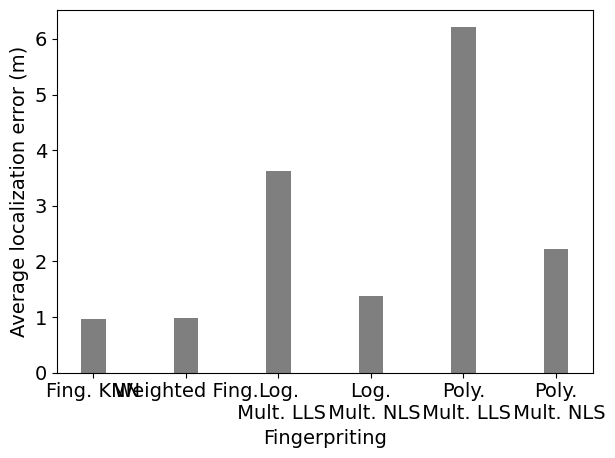

The matplotlib source for this figure:
import matplotlib.pyplot as plt; plt.rcdefaults()
import numpy as np
import matplotlib.pyplot as plt

def bar_char_anchor_exp2_2():
    anchors = ['1', '2', '3', '4']
    y_pos = np.arange(len(anchors))
    performance = [1.38, 1.57, 2.06, 1.90]
    
    plt.rcParams.update({'font.size': 14})
    plt.bar(y_pos, performance, align='center', alpha=0.5, color='k')
    plt.xticks(y_pos, anchors)
    plt.ylabel('Average localization error (m)')
    plt.xlabel('Multilateration')
    #plt.title('RMSE (m)')
    plt.savefig("bar_chart_lognormal_exp22")
    plt.show()

def bar_char_anchor_exp2():
    anchors = ['1', '2', '3', '4', '5', '6']
    y_pos = np.arange(len(anchors))
    performance = [1.6801697306266985,
    		       1.5583027605847282,
                   1.4214742615412228,
                   1.1755392390729282,
                   1.3880282610664476,
                   1.2113879672043495]
    
    plt.rcParams.update({'font.size': 14})
    plt.bar(y_pos, performance, align='center', alpha=0.5, color='k')
    plt.xticks(y_pos, [])
    plt.ylabel('RMSE (m)')
    plt.xlabel('Anchor Node')
    #plt.title('RMSE (m)')
    plt.savefig("bar_chart_lognormal_exp2")
    plt.show()

def bar_char_mult_exp2():
    labels = ['1', '2', '3', '4', '5', '6', '7', '8', '9', '10', '11', '12', '13', '14', '15', '16', '17']
    y_pos = np.arange(len(labels))
    error = [1.28791592,1.09327139,1.14194521,1.7186473,0.0084993,0.65162382,2.19822207,0.72593991,0.87119246,0.83637628,0.6497893,2.49048065,2.17903371,1.37229802,1.15868098,2.5094098,2.65714715]
    
    plt.rcParams.update({'font.size': 14})
    plt.bar(y_pos, error, align='center', alpha=0.5, color='k')
    plt.xticks(y_pos, [])
    plt.ylabel('Localization error (m)')
    plt.xlabel('Test point')
    #plt.title('Mean Squared Error (m)')
    plt.savefig("acc_mult_exp2")
    plt.show()

def bar_char_exp2():
    objects = ['1', '2', '3', '4', '5', '6']
    y_pos = np.arange(len(objects))
    performance = [1.71,1.36, 1.09, 0.97, 1.00, 1.05]
    
    bars = plt.bar(y_pos, performance, align='center', alpha=0.5, color='k')
    plt.rcParams.update({'font.size': 14})
    autolabel(plt, bars)
    plt.rcParams.update({'font.size': 14})
    plt.xticks(y_pos, objects)
    plt.ylabel('Average locaizatoin error (m)', fontsize=14)
    plt.xlabel('Fingerpriting', fontsize=14)
    #plt.title('RMSE (m)')
    plt.savefig("exp2_Finger")
    plt.show()

def bar_char_exp2_1():
    labels = ['1', '2', '3', '4', '5', '6', '7', '8', '9', '10', '11', '12', '13', '14', '15', '16', '17']
    y_pos = np.arange(len(labels))
    error = [1.19,0.57,0.42,1.08,0.59,0.13,0.4,0.75,0.59,1.44,1.75,0.77,1,1.1,1.77,0.55,3.79]
    
    plt.rcParams.update({'font.size': 14})
    plt.bar(y_pos, error, align='center', alpha=0.5, color='k')
    plt.xticks(y_pos, [])
    plt.ylabel('Localization error (m)')
    plt.xlabel('Test point')
    #plt.title('Mean Squared Error (m)')
    plt.savefig("acc_exp2_1")
    plt.show()

def bar_char_sig_var1():
    labels = ['1', '2', '3', '4', '5', '6', '7', '8', '9', '10', '11', '12', '13', '14', '15', '16', '17', '18']
    y_pos = np.arange(len(labels))
    varr = [0.54,1.34,3.73,3.88,5.16,5.38,1.73,4.01,1.6,0.67,4.01,1.29,2.77,1.38,0.94,1.43,0.77,5.82]
    
    plt.rcParams.update({'font.size': 16})
    plt.bar(y_pos, varr, align='center', alpha=0.5, color='k')
    plt.xticks(y_pos, [])
    plt.ylabel('RSS variance (dbm)')
    plt.xlabel('Test point')
    #plt.title('Mean Squared Error (m)')
    plt.savefig("bar_signal_var_1")
    plt.show()

def bar_char_comparisionMult():
    objects = ('A', 'B', 'C', 'D')
    y_pos = np.arange(len(objects))
    performance = [2.65,4.05,4.10,3.39]
    
    plt.rcParams.update({'font.size': 14})
    plt.bar(y_pos, performance, align='center', alpha=0.5, color='k')
    plt.xticks(y_pos, objects)
    plt.ylabel('Average localization error (m)')
    plt.xlabel('Multilaterations with NLS.')
    plt.tight_layout()
    plt.savefig("bar_chart_comparision")
    plt.show()


def bar_char_fingerK():
    objects = ('1', '2', '3', '4', '5', '6')
    y_pos = np.arange(len(objects))
    performance = [2.92,3.13,2.44,2.19,2.48,2.53]
    
    plt.rcParams.update({'font.size': 14})
    plt.bar(y_pos, performance, align='center', alpha=0.5, color='k')
    plt.xticks(y_pos, objects)
    plt.ylabel('Average localization error (m)')
    plt.xlabel('Fingerpriting')
    plt.tight_layout()
    plt.savefig("bar_chart_fingerK")
    plt.show()


def bar_char_comb():
    objects = ('1', '2', '3', '4', '5', '6', '7', '8')
    y_pos = np.arange(len(objects))
    performance = [2.603600738157596,2.95306838894505,2.384735463183565,3.4129687059785043,3.520879826207382,2.194711653835054,2.715602328695764,3.403287750137954]
    
    plt.rcParams.update({'font.size': 14})
    plt.bar(y_pos, performance, align='center', alpha=0.5, color='k')
    plt.xticks(y_pos, objects)
    plt.ylabel('Average localization error (m)')
    plt.xlabel('Fingerpriting')
    plt.tight_layout()
    plt.savefig("bar_chart_comb")
    plt.show()


def bar_char_poly():
    objects = ('3', '6', '2', '4', '7', '8')
    y_pos = np.arange(len(objects))
    performance = [2.3028055928982054,
    		       2.480382781135348,
                   1.3823725864160774,
                   1.7487151085054828,
                   1.792063522316156,
                   1.5560908124570116]
    
    plt.rcParams.update({'font.size': 14})
    plt.bar(y_pos, performance, align='center', alpha=0.5, color='k')
    plt.xticks(y_pos, [])
    plt.ylabel('RMSE (m)')
    plt.xlabel('Anchor Node')
    #plt.title('RMSE (m)')
    plt.savefig("bar_chart_polynomial")
    plt.show()

def bar_char_log():
    objects = ('3', '6', '2', '4', '7', '8')
    y_pos = np.arange(len(objects))
    performance = [2.4372677497922317,
    		       2.575777316754345,
                   1.4715544835910181,
                   1.9484094037047144,
                   2.163883356205811,
                   1.582213195046457]
    
    plt.rcParams.update({'font.size': 14})
    plt.bar(y_pos, performance, align='center', alpha=0.5, color='k')
    plt.xticks(y_pos, [])
    plt.ylabel('RMSE (m)')
    plt.xlabel('Anchor Node')
    #plt.title('Mean Squared Error (m)')
    plt.savefig("bar_chart_lognormal")
    plt.show()


def autolabel(plt,rects):
    for rect in rects:
        h = rect.get_height()
        print(h)
        plt.text(rect.get_x()+rect.get_width()/2., 1.01*h, '%0.2f'%h,
                ha='center', va='bottom')

def group_bar_chart_log():
        
    # set width of bar
    barWidth = 0.25
     
    # set height of bar
    bars1 = [3.10, 3.262832114, 3.33322453111111]
    accuracyStd = [1.74472852821789,1.73808722510631,1.73100417117658]
    bars2 = [ 0.17741, 7.571565555556 , 6.506018888889]
    timeStd = [9.30921681169038E-03, 4.427410692723, 3.959537870905]
    bars3 = [0.04, 1.48, 1.9]
    energyStd = [0.0, 0.0, 0.0]
     
    # Set position of bar on X axis
    r1 = np.arange(len(bars1))
    r2 = [x + barWidth for x in r1]
    r3 = [x + barWidth for x in r2]
     
    # Make the plot
    rects1 = plt.bar(r1, bars1, width=barWidth, edgecolor='white', label='Avg. localization error (m)', yerr = accuracyStd)
    rects2 = plt.bar(r2, bars2, width=barWidth, edgecolor='white', label='Avg. response Time (ms)', yerr = timeStd)
    rects3 = plt.bar(r3, bars3, width=barWidth, edgecolor='white', label='Avg. energy (dJ)', yerr = energyStd)
    
    # Add xticks on the middle of the group bars
    #plt.title('Results by metric')
    plt.xticks([r + barWidth for r in range(len(bars1))], ['Multilateration\nwith LLS', 'Multilateration\nwith NLS', 'Weighted\n Multilateration'])
     
    # Create legend & Show graphic
    autolabel(plt, rects1)
    autolabel(plt, rects2)
    autolabel(plt, rects3)
    plt.legend()
    plt.savefig("barCode_log")
    plt.show()

def group_bar_chart_poly():
        
    # set width of bar
    barWidth = 0.25
     
    # set height of bar
    bars1 = [2.91, 2.65, 3.78]
    accuracyStd = [1.64,2.16,2.57]
    bars2 = [ 0.09, 4.67 , 5.67]
    timeStd = [0.0, 2.1, 2.81]
    bars3 = [0.04, 1.95, 2.05]
    energyStd = [0,0,0]
     
    # Set position of bar on X axis
    r1 = np.arange(len(bars1))
    r2 = [x + barWidth for x in r1]
    r3 = [x + barWidth for x in r2]
     
    # Make the plot
    rects1 = plt.bar(r1, bars1, width=barWidth, edgecolor='white', label='Avg. localization error (m)', yerr = accuracyStd)
    rects2 = plt.bar(r2, bars2, width=barWidth, edgecolor='white', label='Avg. response time (ms)', yerr = timeStd)
    rects3 = plt.bar(r3, bars3, width=barWidth, edgecolor='white', label='Avg. energy (dJ)', yerr = energyStd)
     
    # Add xticks on the middle of the group bars
    #plt.title('Results by metric')
    plt.xticks([r + barWidth for r in range(len(bars1))], ['Multilateration\nwith LLS', 'Multilateration\nwith NLS', 'Weighted\n Multilateration'])
     
    # Create legend & Show graphic
    autolabel(plt, rects1)
    autolabel(plt, rects2)
    autolabel(plt, rects3)
    plt.ylim(0,8.8)
    plt.legend()
    plt.savefig("barCode_poly")
    plt.show()


def group_bar_chart_fing():
    
    # set width of bar
    barWidth = 0.25
     
    # set height of bar
    bars1 = [2.19, 2.74, 2.44]
    accuracyStd = [1.36,1.65,1.45]
    bars2 = [ 0.47, 9.36 , 0.65]
    timeStd = [0.01, 2.2, 0.03]
    bars3 = [0.09, 0.14, 0.08]
    energyStd = [0.0, 0.0, 0.0]
     
    # Set position of bar on X axis
    r1 = np.arange(len(bars1))
    r2 = [x + barWidth for x in r1]
    r3 = [x + barWidth for x in r2]
     
    # Make the plot
    rects1 = plt.bar(r1, bars1, width=barWidth, edgecolor='white', label='Avg. localization error (m)', yerr = accuracyStd)
    rects2 = plt.bar(r2, bars2, width=barWidth, edgecolor='white', label='Avg. response Time (ms)', yerr = timeStd)
    rects3 = plt.bar(r3, bars3, width=barWidth, edgecolor='white', label='Avg. energy (dJ)', yerr = energyStd)
     
    # Add xticks on the middle of the group bars
    #plt.title('Results by metric')
    plt.xticks([r + barWidth for r in range(len(bars1))], ['Fingerpriting\nwith KNN', 'Fingerpriting\nwith NN', 'Weighted\n Fingerpriting'])
     
    # Create legend & Show graphic
    autolabel(plt, rects1)
    autolabel(plt, rects2)
    autolabel(plt, rects3)
    plt.legend()
    plt.savefig("barCode_finger")
    plt.show()


def points_x_y_finger():
    
    # set width of bar
    barWidth = 0.25
    
    KNN     =   [1.70293863659264,0.641404708432983,1.27769323391806,5.4665711373767,2.65363901086791,1.6786303941011,2.12162673437153,0.707742891168819,4.2573465914816,0.880227243386615,1.82915280936285,2.81440935188895,1.12378823627942,1.77341478509682,4.35142505393348,2.2959311836377,3.0356712601993,0.893196506934504]
    w_KNN   =   [2.22611769679862,0.563205113613149,1.93961336353408,6.03530446622207,3.1104019032916,2.08086520466848,1.06962610289764,1.75559106855782,4.05690768936144,0.653681879816168,2.85119273287514,2.49377224300857,0.939148550549911,1.84024454896625,4.75143136328412,2.97060599878207,3.29387310016643,1.31209755734854]
    NN      =   [4.50422654693714,3.23054249462045,2.87245294105496,2.92368848531063,5.82760782309516,3.43342976012678,4.81924947986295,0.576463161572026,4.23514014549845,0.895075183429919,1.64313692350257,1.76065645299256,2.54272278402335,0.686498208017827,4.84754539236819,2.94194603460984,0.53752314801518,1.13945253614775] 
    labels = ['1', '2', '3', '4', '5', '6', '7', '8', '9', '10', '11', '12', '13', '14', '15', '16', '17', '18']
    
    # Set position of bar on X axis    
    x = np.arange(len(labels))
    r1 = np.arange(len(x))
    r2 = [x + barWidth for x in r1]
    r3 = [x + barWidth for x in r2]
    
    plt.figure(figsize=(10, 3))
    
    # Make the plot
    rects1 = plt.bar(r1, KNN, width=barWidth, align='center',  edgecolor='white', label='KNN')
    rects2 = plt.bar(r2, w_KNN, width=barWidth, align='center',  edgecolor='white', label='Weighted KNN')
    rects3 = plt.bar(r3, NN, width=barWidth, align='center', edgecolor='white', label='NN')
    
    plt.yticks(np.arange(0, 8, 2), fontsize=14)
    plt.xticks(fontsize=14)
    plt.rcParams.update({'font.size': 14})
    plt.ylabel('Localization error (m)', fontsize=18)
    plt.xlabel('Test Points', fontsize=18)
    #plt.title('Localization Errors for each test point')
    plt.xticks(x)
    plt.legend()
    plt.tight_layout()
    plt.savefig("barCode_finger_all")

def points_x_y_poly():
    
    # set width of bar
    barWidth = 0.25
    
    multPoly    = [3.45704806, 0.54697668, 3.44189218, 3.12709579, 5.7583891, 4.61373848, 4.09217047, 1.44386766, 3.29444614, 0.26902035, 1.2446576, 2.63650396, 1.13703992, 1.12628727, 5.47752303, 2.97256593, 1.62108528, 1.58710744]
    hyperPoly   = [5.3469478,1.2076835,3.2543549,5.49155069,6.58455764,6.1227509,6.38648434,1.72067371,2.19154019,0.23554218,1.11359291,1.4963839,1.01039786,0.26527713,3.00750348,3.54583935,1.82051234,1.57964032]
    w_multPoly  = [6.18783147,10.94338423,3.72362278,3.21650848,5.09190426,5.63592536,6.61481283,1.71423233,2.42209443,2.7896039,1.59932465,4.44864114,1.25643014,0.38741479,5.62157596,2.39220527,2.09871313,1.89634214] 
    labels = ['1', '2', '3', '4', '5', '6', '7', '8', '9', '10', '11', '12', '13', '14', '15', '16', '17', '18']
    
    # Set position of bar on X axis    
    x = np.arange(len(labels))
    r1 = np.arange(len(x))
    r2 = [x + barWidth for x in r1]
    r3 = [x + barWidth for x in r2]
    
    plt.figure(figsize=(10, 3))
    
    # Make the plot
    rects1 = plt.bar(r1, multPoly, width=barWidth, align='center',  edgecolor='white', label='Polynomial NLS')
    rects2 = plt.bar(r2, hyperPoly, width=barWidth, align='center',  edgecolor='white', label='Polynomial LLS')
    rects3 = plt.bar(r3, w_multPoly, width=barWidth, align='center', edgecolor='white', label='Polynomial Weighted Mult.')
    
    plt.yticks(np.arange(0, 12, 2), fontsize=14)
    plt.xticks(fontsize=14)
    plt.rcParams.update({'font.size': 14})
    plt.ylabel('Localization error (m)', fontsize=18)
    plt.xlabel('Test Points', fontsize=18)
    #plt.title('Errors for each test point')
    plt.xticks(x)
    plt.legend()
    plt.tight_layout()
    plt.savefig("barCode_poly_all")

def points_x_y_log():
    
    # set width of bar
    barWidth = 0.25
    
    circ    = [4.69013274,0.94101552,2.99434241,4.70080099,6.42092654,5.3303506,5.98242071,1.16162591,3.63208749,1.68893629,0.77593208,3.12458326,1.60634256,1.59341805,4.24517221,3.793392,2.92280973,3.12668897]
    hyper   = [5.12928046,1.16623597,3.36634555,5.82710829,6.77220944,6.42790205,6.58506332,1.49724119,2.23462752,0.67980278,1.31104425,1.56251032,0.97198658,0.63774399,2.47792489,3.6151227,2.89693267,2.67101891]
    w_mult  = [4.79929695,1.09267319,2.97071479,5.65100772,5.87916436,5.569888,6.25379014,2.03224376,3.0480434,1.9948004,0.94965826,3.08353913,1.80832186,1.29818804,4.72611796,2.90092798,3.17526469,2.76440093] 
    labels  = ['1', '2', '3', '4', '5', '6', '7', '8', '9', '10', '11', '12', '13', '14', '15', '16', '17', '18']
    
    # Set position of bar on X axis    
    x = np.arange(len(labels))
    r1 = np.arange(len(x))
    r2 = [x + barWidth for x in r1]
    r3 = [x + barWidth for x in r2]
    
    plt.figure(figsize=(10, 3))
    
    # Make the plot
    rects1 = plt.bar(r1, circ, width=barWidth, align='center',  edgecolor='white', label='Lognormal NLS')
    rects2 = plt.bar(r2, hyper, width=barWidth, align='center',  edgecolor='white', label='Lognormal LLS')
    rects3 = plt.bar(r3, w_mult, width=barWidth, align='center', edgecolor='white', label='Lognormal Weighted Mult.')
    
    plt.yticks(np.arange(0, 10, 2), fontsize=14)
    plt.xticks(fontsize=14)
    plt.rcParams.update({'font.size': 14})
    plt.ylabel('Localization error (m)', fontsize=18)
    plt.xlabel('Test Points', fontsize=18)
    #plt.title('Errors for each test point')
    plt.xticks(x)
    plt.legend()
    plt.tight_layout()
    plt.savefig("barCode_log_all")

def results_exp2():
    
    objects = ('Fing. KNN', 'Weighted Fing.', 'Log.\n Mult. LLS', 'Log.\n Mult. NLS', 'Poly.\n Mult. LLS', 'Poly.\n Mult. NLS')
    x = np.arange(len(objects))
    new_x = [3*i for i in x]
    acc = [0.97,0.99,3.63, 1.38,6.21, 2.22]
    std = [0.0,0.0,0.0,0.0,0.0,0.0,]
    
    plt.rcParams.update({'font.size': 14})
    plt.bar(new_x, acc, align='center', alpha=0.5, color='k')
    plt.xticks(new_x, objects)
    plt.ylabel('Average localization error (m)')
    plt.xlabel('Fingerpriting')
    plt.tight_layout()
    plt.savefig("results_exp2")
    plt.show()  

def line_graphics_poly():
    
    multPoly    = [3.45704806, 0.54697668, 3.44189218, 3.12709579, 5.7583891, 4.61373848, 4.09217047, 1.44386766, 3.29444614, 0.26902035, 1.2446576, 2.63650396, 1.13703992, 1.12628727, 5.47752303, 2.97256593, 1.62108528, 1.58710744]
    hyperPoly   = [5.3469478,1.2076835,3.2543549,5.49155069,6.58455764,6.1227509,6.38648434,1.72067371,2.19154019,0.23554218,1.11359291,1.4963839,1.01039786,0.26527713,3.00750348,3.54583935,1.82051234,1.57964032]
    w_multPoly  = [6.18783147,10.94338423,3.72362278,3.21650848,5.09190426,5.63592536,6.61481283,1.71423233,2.42209443,2.7896039,1.59932465,4.44864114,1.25643014,0.38741479,5.62157596,2.39220527,2.09871313,1.89634214]
    labels      =   ['1', '2', '3', '4', '5', '6', '7', '8', '9', '10', '11', '12', '13', '14', '15', '16', '17', '18']
    
    plt.plot(labels, multPoly, label = "Polynomial NLS")
    plt.plot(labels, hyperPoly, label = "Polynomial LLS")
    plt.plot(labels, w_multPoly, label = "Polynomial Weighted Mult.")
    
    plt.ylabel('Localization error (m)', fontsize=14)
    plt.xlabel('Test Points', fontsize=14)
    plt.legend()
    plt.savefig("lineCode_poly_all")
    plt.show()
    
def line_graphics_log():
    
    circ    = [4.69013274,0.94101552,2.99434241,4.70080099,6.42092654,5.3303506,5.98242071,1.16162591,3.63208749,1.68893629,0.77593208,3.12458326,1.60634256,1.59341805,4.24517221,3.793392,2.92280973,3.12668897]
    hyper   = [5.12928046,1.16623597,3.36634555,5.82710829,6.77220944,6.42790205,6.58506332,1.49724119,2.23462752,0.67980278,1.31104425,1.56251032,0.97198658,0.63774399,2.47792489,3.6151227,2.89693267,2.67101891]
    w_mult  = [4.79929695,1.09267319,2.97071479,5.65100772,5.87916436,5.569888,6.25379014,2.03224376,3.0480434,1.9948004,0.94965826,3.08353913,1.80832186,1.29818804,4.72611796,2.90092798,3.17526469,2.76440093] 
    labels      =   ['1', '2', '3', '4', '5', '6', '7', '8', '9', '10', '11', '12', '13', '14', '15', '16', '17', '18']
    
    plt.plot(labels, circ, label = "Lognormal NLS")
    plt.plot(labels, hyper, label = "Lognormal LLS")
    plt.plot(labels, w_mult, label = "Lognormal Weighted Mult.")
    
    plt.ylabel('Localization error (m)', fontsize=14)
    plt.xlabel('Test Points', fontsize=14)
    plt.legend()
    plt.savefig("lineCode_log_all")
    plt.show()
    
def line_graphics_fig():
    
    KNN     =   [1.70293863659264,0.641404708432983,1.27769323391806,5.4665711373767,2.65363901086791,1.6786303941011,2.12162673437153,0.707742891168819,4.2573465914816,0.880227243386615,1.82915280936285,2.81440935188895,1.12378823627942,1.77341478509682,4.35142505393348,2.2959311836377,3.0356712601993,0.893196506934504]
    w_KNN   =   [2.22611769679862,0.563205113613149,1.93961336353408,6.03530446622207,3.1104019032916,2.08086520466848,1.06962610289764,1.75559106855782,4.05690768936144,0.653681879816168,2.85119273287514,2.49377224300857,0.939148550549911,1.84024454896625,4.75143136328412,2.97060599878207,3.29387310016643,1.31209755734854]
    NN      =   [4.50422654693714,3.23054249462045,2.87245294105496,2.92368848531063,5.82760782309516,3.43342976012678,4.81924947986295,0.576463161572026,4.23514014549845,0.895075183429919,1.64313692350257,1.76065645299256,2.54272278402335,0.686498208017827,4.84754539236819,2.94194603460984,0.53752314801518,1.13945253614775] 
    labels      =   ['1', '2', '3', '4', '5', '6', '7', '8', '9', '10', '11', '12', '13', '14', '15', '16', '17', '18']
    
    plt.plot(labels, KNN, label = "KNN")
    plt.plot(labels, w_KNN, label = "Weighted KNN")
    plt.plot(labels, NN, label = "NN")
    
    plt.ylabel('Localization error (m)', fontsize=14)
    plt.xlabel('Test Points', fontsize=14)
    plt.legend()
    plt.savefig("lineCode_finger_all")
    plt.show()    

    
def main():
    
    results_exp2()
    
    
if __name__== "__main__":
    main()
